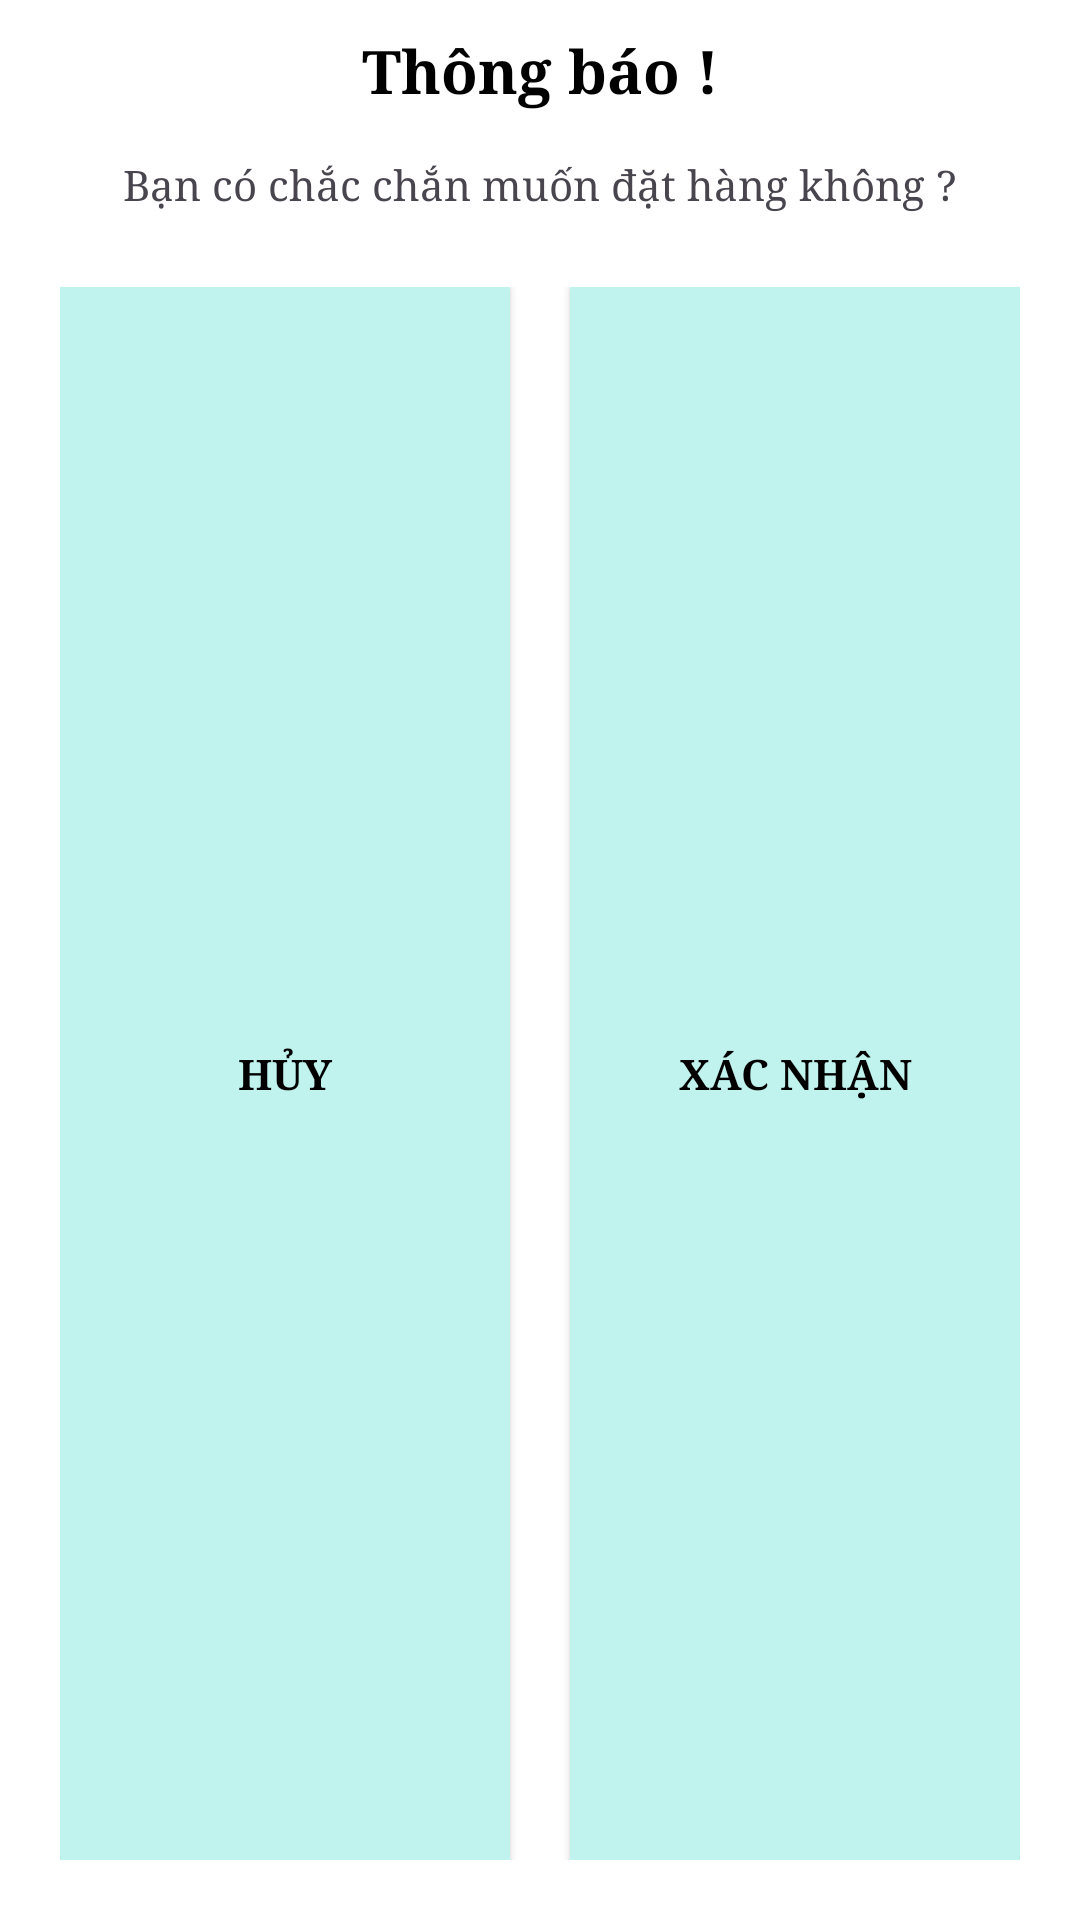

The Android layout XML behind this screen, and the referenced resources:
<!-- AndroidManifest.xml: application theme Theme.AppBanRau -->
<!-- res/layout/dialog_xac_nhan.xml -->
<?xml version="1.0" encoding="utf-8"?>
<LinearLayout xmlns:android="http://schemas.android.com/apk/res/android"
    android:layout_width="match_parent"
    android:layout_height="wrap_content"
    android:layout_margin="16dp"
    android:background="@color/white"
    android:orientation="vertical"
    android:padding="10dp">

    <TextView
        android:layout_width="match_parent"
        android:layout_height="wrap_content"
        android:text="Thông báo !"
        android:gravity="center_horizontal"
        android:fontFamily="serif"
        android:textSize="20sp"
        android:textStyle="bold"
        android:textColor="@color/black"
        />
    <TextView
        android:layout_width="match_parent"
        android:layout_height="wrap_content"

        android:id="@+id/tvNoiDungDialog"

        android:text="Bạn có chắc chắn muốn đặt hàng không ?"
        android:gravity="center"
        android:layout_marginTop="15dp"
        android:fontFamily="serif"

        />
    <LinearLayout
        android:layout_width="match_parent"
        android:layout_height="match_parent"
        android:orientation="horizontal"
        android:layout_marginTop="15dp"
        android:padding="10dp">
        <androidx.appcompat.widget.AppCompatButton
            android:layout_width="0dp"
            android:layout_height="match_parent"
            android:layout_weight="1"
            android:id="@+id/btnHuyDialog"
            android:text="Hủy"
            android:fontFamily="serif"
            android:textStyle="bold"
            android:background="@color/blue"
            android:textColor="@color/black"
            />
        <androidx.appcompat.widget.AppCompatButton
            android:layout_width="0dp"
            android:layout_height="match_parent"
            android:layout_weight="1"
            android:text="Xác nhận"
            android:id="@+id/btnXacNhanDialog"
            android:fontFamily="serif"
            android:textStyle="bold"
            android:background="@color/blue"
            android:layout_marginStart="20dp"
            android:textColor="@color/black"
            />


    </LinearLayout>

</LinearLayout>
<!-- resources referenced by this layout -->
<resources>
  <color name="black">#FF000000</color>
  <color name="blue">#C0F3ED</color>
  <color name="white">#FFFFFFFF</color>
  <style name="Theme.AppBanRau" parent="Base.Theme.AppBanRau" />
  <style name="Base.Theme.AppBanRau" parent="Theme.Material3.DayNight.NoActionBar">
          
          
      </style>
</resources>
